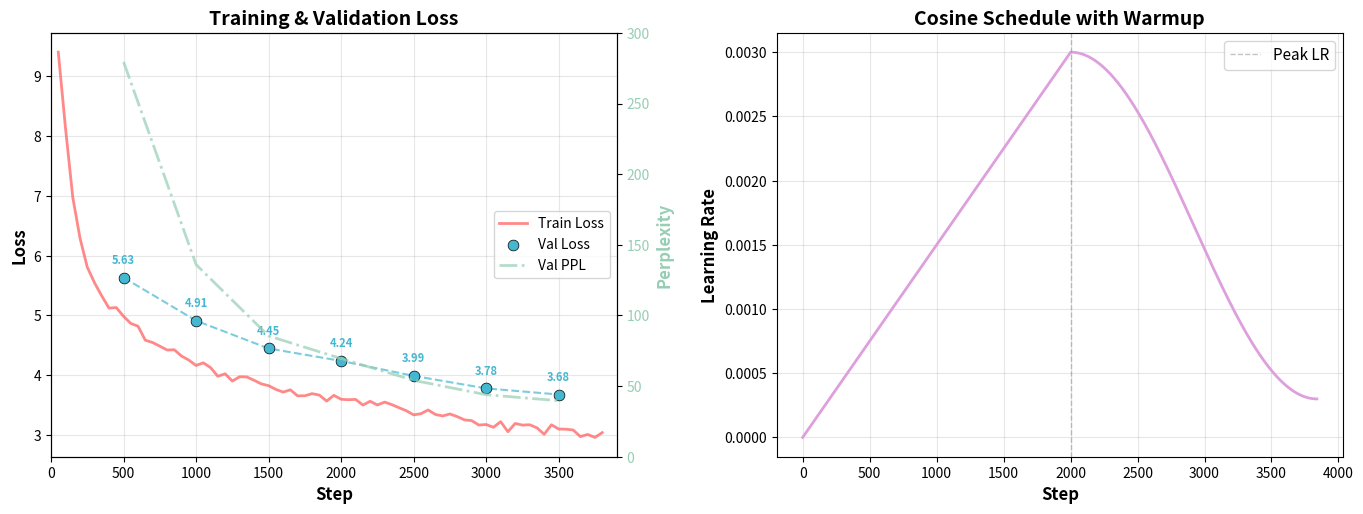

Source code (Python): (Note: this script raises an exception after producing the figure.)
import matplotlib.pyplot as plt
import numpy as np

# Training log data
DATA = [
    (50, 9.3981, None), (100, 8.1239, None), (150, 6.9711, None),
    (200, 6.2884, None), (250, 5.8060, None), (300, 5.5451, None),
    (350, 5.3251, None), (400, 5.1223, None), (450, 5.1317, None),
    (500, 4.9857, 5.6330),
    (550, 4.8662, None), (600, 4.8196, None), (650, 4.5867, None),
    (700, 4.5484, None), (750, 4.4870, None), (800, 4.4232, None),
    (850, 4.4268, None), (900, 4.3212, None), (950, 4.2544, None),
    (1000, 4.1649, 4.9127),
    (1050, 4.2085, None), (1100, 4.1289, None), (1150, 3.9836, None),
    (1200, 4.0264, None), (1250, 3.9040, None), (1300, 3.9761, None),
    (1350, 3.9728, None), (1400, 3.9168, None), (1450, 3.8571, None),
    (1500, 3.8271, 4.4484),
    (1550, 3.7647, None), (1600, 3.7203, None), (1650, 3.7575, None),
    (1700, 3.6574, None), (1750, 3.6587, None), (1800, 3.6943, None),
    (1850, 3.6695, None), (1900, 3.5697, None), (1950, 3.6660, None),
    (2000, 3.6000, 4.2410),
    (2050, 3.5928, None), (2100, 3.5978, None), (2150, 3.5033, None),
    (2200, 3.5668, None), (2250, 3.5049, None), (2300, 3.5531, None),
    (2350, 3.5102, None), (2400, 3.4583, None), (2450, 3.4083, None),
    (2500, 3.3392, 3.9904),
    (2550, 3.3593, None), (2600, 3.4212, None), (2650, 3.3463, None),
    (2700, 3.3215, None), (2750, 3.3549, None), (2800, 3.3110, None),
    (2850, 3.2561, None), (2900, 3.2431, None), (2950, 3.1694, None),
    (3000, 3.1785, 3.7818),
    (3050, 3.1319, None), (3100, 3.2265, None), (3150, 3.0578, None),
    (3200, 3.1963, None), (3250, 3.1689, None), (3300, 3.1742, None),
    (3350, 3.1233, None), (3400, 3.0156, None), (3450, 3.1743, None),
    (3500, 3.1028, 3.6795),
    (3550, 3.1006, None), (3600, 3.0868, None), (3650, 2.9762, None),
    (3700, 3.0131, None), (3750, 2.9623, None), (3800, 3.0430, None),
    (3840, None, None),
]

steps = [d[0] for d in DATA if d[1] is not None]
train_loss = [d[1] for d in DATA if d[1] is not None]

val_steps = [d[0] for d in DATA if d[2] is not None]
val_loss = [d[2] for d in DATA if d[2] is not None]

fig, (ax1, ax2) = plt.subplots(1, 2, figsize=(14, 5.5))

# Loss curve
ax1.plot(steps, train_loss, label="Train Loss", color="#FF6B6B", lw=2, alpha=0.8)
ax1.scatter(val_steps, val_loss, label="Val Loss", color="#45B7D1",
            s=60, zorder=5, edgecolors="black", linewidths=0.5)
ax1.plot(val_steps, val_loss, color="#45B7D1", lw=1.5, ls="--", alpha=0.7)

for s, v in zip(val_steps, val_loss):
    ax1.annotate(f"{v:.2f}", (s, v), textcoords="offset points",
                 xytext=(0, 10), ha="center", fontsize=8, color="#45B7D1",
                 fontweight="bold")

ax1.set_xlabel("Step", fontsize=12, fontweight="bold")
ax1.set_ylabel("Loss", fontsize=12, fontweight="bold")
ax1.set_title("Training & Validation Loss", fontsize=14, fontweight="bold")
ax1.legend(fontsize=11, loc="upper right")
ax1.grid(True, alpha=0.3)
ax1.set_xlim(0, 3900)

# Perplexity (right y-axis for val loss plot)
ax1_twin = ax1.twinx()
ax1_twin.plot(val_steps, [np.exp(v) for v in val_loss],
              color="#96CEB4", lw=2, ls="-.", alpha=0.7, label="Val PPL")
ax1_twin.set_ylabel("Perplexity", fontsize=12, fontweight="bold", color="#96CEB4")
ax1_twin.tick_params(axis="y", labelcolor="#96CEB4")
lines1, labels1 = ax1.get_legend_handles_labels()
lines2, labels2 = ax1_twin.get_legend_handles_labels()
ax1.legend(lines1 + lines2, labels1 + labels2, fontsize=10, loc="center right")
ax1_twin.set_ylim(0, 300)

# LR schedule
lr_steps = list(range(3840))
lr_vals = []
for s in lr_steps:
    if s < 2000:
        lr_vals.append(3e-3 * (s / 2000))
    else:
        progress = (s - 2000) / (3840 - 2000)
        cos = 0.5 * (1 + np.cos(np.pi * progress))
        lr_vals.append(3e-4 + (3e-3 - 3e-4) * cos)

ax2.plot(lr_steps, lr_vals, color="#DDA0DD", lw=2)
ax2.axvline(2000, color="#888", ls="--", lw=1, alpha=0.5, label="Peak LR")
ax2.set_xlabel("Step", fontsize=12, fontweight="bold")
ax2.set_ylabel("Learning Rate", fontsize=12, fontweight="bold")
ax2.set_title("Cosine Schedule with Warmup", fontsize=14, fontweight="bold")
ax2.grid(True, alpha=0.3)
ax2.legend(fontsize=11)

plt.tight_layout(pad=2)
plt.savefig("assets/loss_curve.png", dpi=200, bbox_inches="tight")
plt.close()
print("saved assets/loss_curve.png")

# Summary table
final = DATA[-2]
print(f"\nFinal train loss: {final[1]:.4f}")
print(f"Best val loss:    {min(val_loss):.4f}")
print(f"Best val ppl:     {np.exp(min(val_loss)):.2f}")
